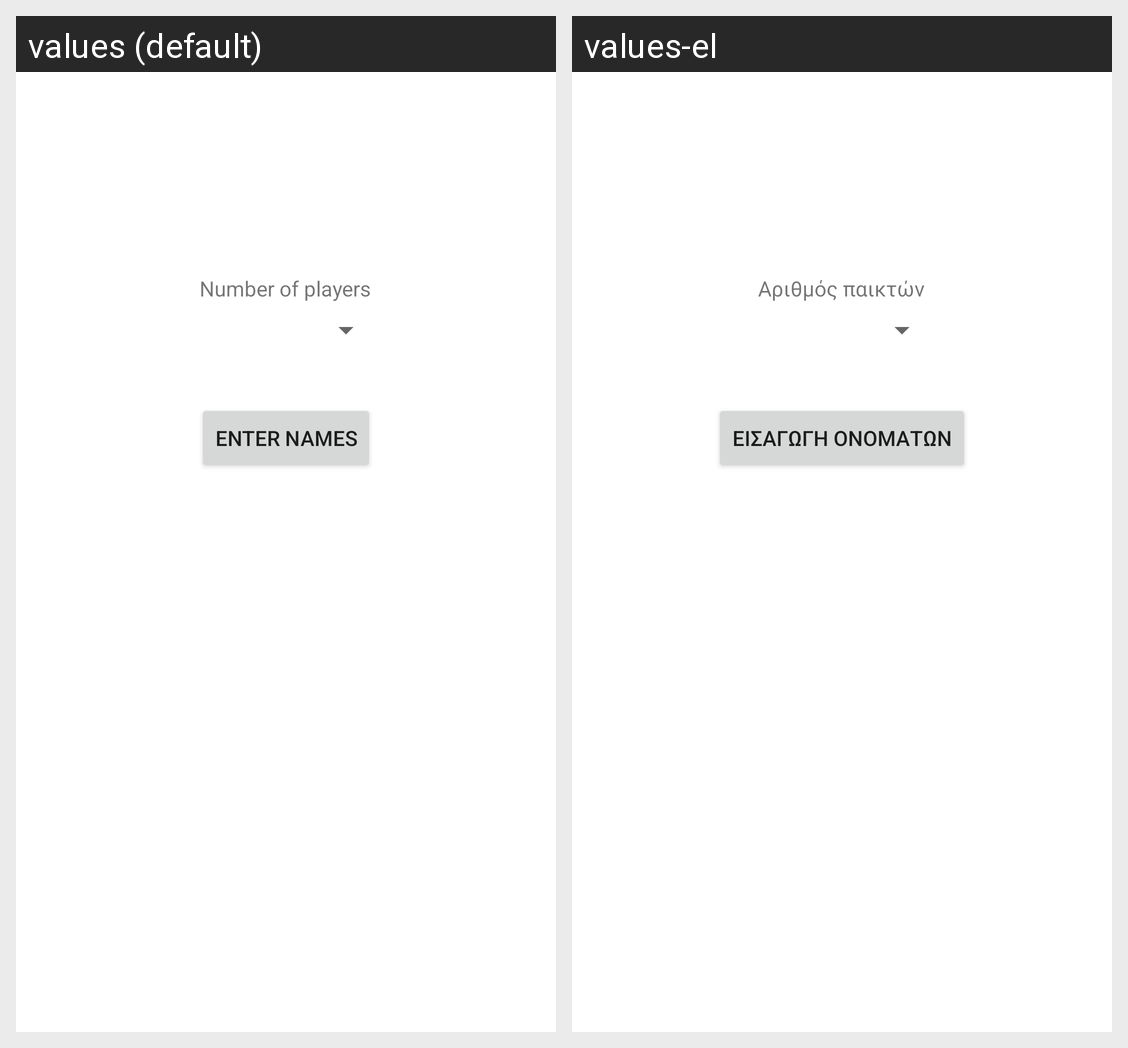

This grid shows one Android layout under two languages. Give, for every string resource on the screen, its name, the default text and each shown locale's text.
Android screen res/layout/activity_main.xml rendered under 2 locales, left to right: values (default), values-el. Device: Nexus 5 (rendered at 1080×1920; each locale shown at half size, 540×960, under a caption strip naming it); theme Theme.SecretSantaM.
Strings drawn on this screen, with the default value and each locale's value (text and hints the layout hard-codes, and strings that could not be matched under every locale, appear in the picture but are not listed):

numberOfPlayers
  values: Number of players
  values-el: Αριθμός παικτών

enter_names
  values: Enter names
  values-el: Εισαγωγή ονομάτων
